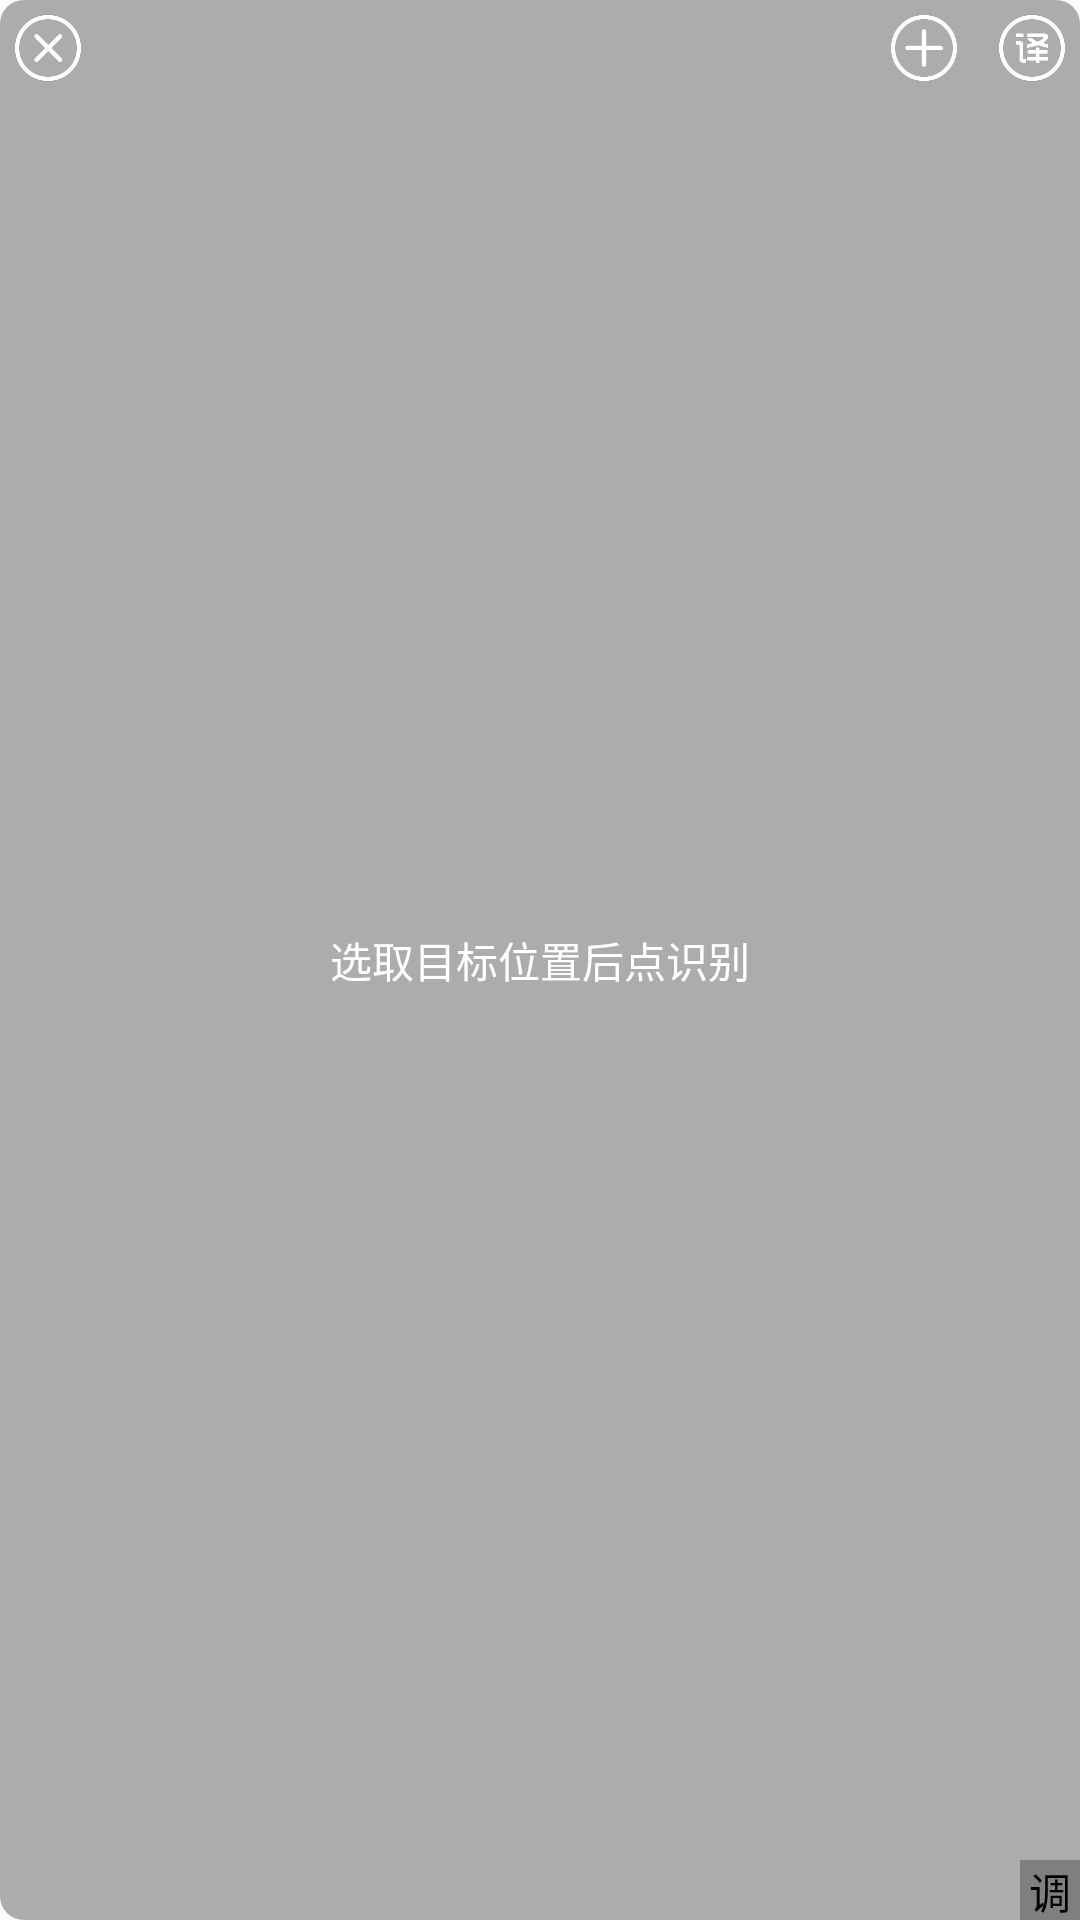

This screen was rendered from an Android layout file. Write that file and the resources it references.
<!-- AndroidManifest.xml: application theme AppTheme -->
<!-- res/layout/floatwindow_main.xml -->
<?xml version="1.0" encoding="utf-8"?>
<RelativeLayout xmlns:android="http://schemas.android.com/apk/res/android"
    android:id="@+id/select_window_layout"
    android:layout_width="250dp"
    android:layout_height="120dp"
    android:background="@drawable/radius_shape"
    android:contentDescription="Yuka取词窗"
    android:orientation="vertical">


    <ImageView
        android:id="@+id/sw_close"
        android:layout_width="32dp"
        android:layout_height="32dp"
        android:layout_alignParentStart="true"
        android:contentDescription="关闭"
        android:padding="5dp"
        android:src="@drawable/floatwindow_close" />


    <ImageView
        android:id="@+id/sw_addwindows"
        android:layout_width="32dp"
        android:layout_height="32dp"
        android:layout_alignParentEnd="true"
        android:layout_marginEnd="36dp"
        android:contentDescription="增加悬浮窗"
        android:padding="5dp"
        android:src="@drawable/floatwindow_add" />

    <ImageView
        android:id="@+id/sw_pap"
        android:layout_width="32dp"
        android:layout_height="32dp"
        android:layout_alignParentEnd="true"
        android:contentDescription="翻译"
        android:padding="5dp"
        android:src="@drawable/floatwindow_translate" />

    <TextView
        android:id="@+id/translatedText"
        android:layout_width="wrap_content"
        android:layout_height="wrap_content"
        android:layout_centerInParent="true"
        android:text="@string/floatwindow_main_info"
        android:textColor="@color/text_color_DarkBg" />

    <com.wzy.yuka.yuka_lite.floatwindow.ScaleImageView
        android:id="@+id/sw_scale"
        android:layout_width="20dp"
        android:layout_height="20dp"
        android:layout_alignParentEnd="true"
        android:layout_alignParentBottom="true"
        android:layout_marginEnd="0dp"
        android:layout_marginBottom="0dp"
        android:contentDescription="调整大小"
        android:padding="0dp"
        android:src="@drawable/floatwindow_scale" />

</RelativeLayout>
<!-- resources referenced by this layout -->
<resources>
  <color name="text_color_DarkBg">#FFFFFF</color>
  <!-- drawable floatwindow_add: png bitmap (drawable, 5228 bytes) -->
  <!-- drawable floatwindow_close: png bitmap (drawable, 6217 bytes) -->
  <!-- drawable floatwindow_scale: png bitmap (drawable, 527 bytes) -->
  <!-- drawable floatwindow_translate: png bitmap (drawable, 6353 bytes) -->
  <!-- drawable radius_shape (drawable) -->
  <?xml version="1.0" encoding="utf-8"?>
  <shape xmlns:android="http://schemas.android.com/apk/res/android"
      android:layout_width="250dp"
      android:layout_height="120dp"
      android:shape="rectangle">
      
  
      
      <solid android:color="#50000000" />
  
      
      <corners
          android:bottomLeftRadius="8dp"
          android:bottomRightRadius="0dp"
          android:topLeftRadius="8dp"
          android:topRightRadius="8dp" />
  
  </shape>
  <string name="floatwindow_main_info">选取目标位置后点识别</string>
  <style name="AppTheme" parent="Theme.AppCompat.Light.DarkActionBar">
          
          <item name="colorPrimary">@color/colorPrimary</item>
          <item name="colorPrimaryDark">@color/colorPrimaryDark</item>
          <item name="colorAccent">@color/colorAccent</item>
      </style>
  <color name="colorPrimary">#F06292</color>
  <color name="colorPrimaryDark">#a84466</color>
  <color name="colorAccent">#f381a7</color>
</resources>
